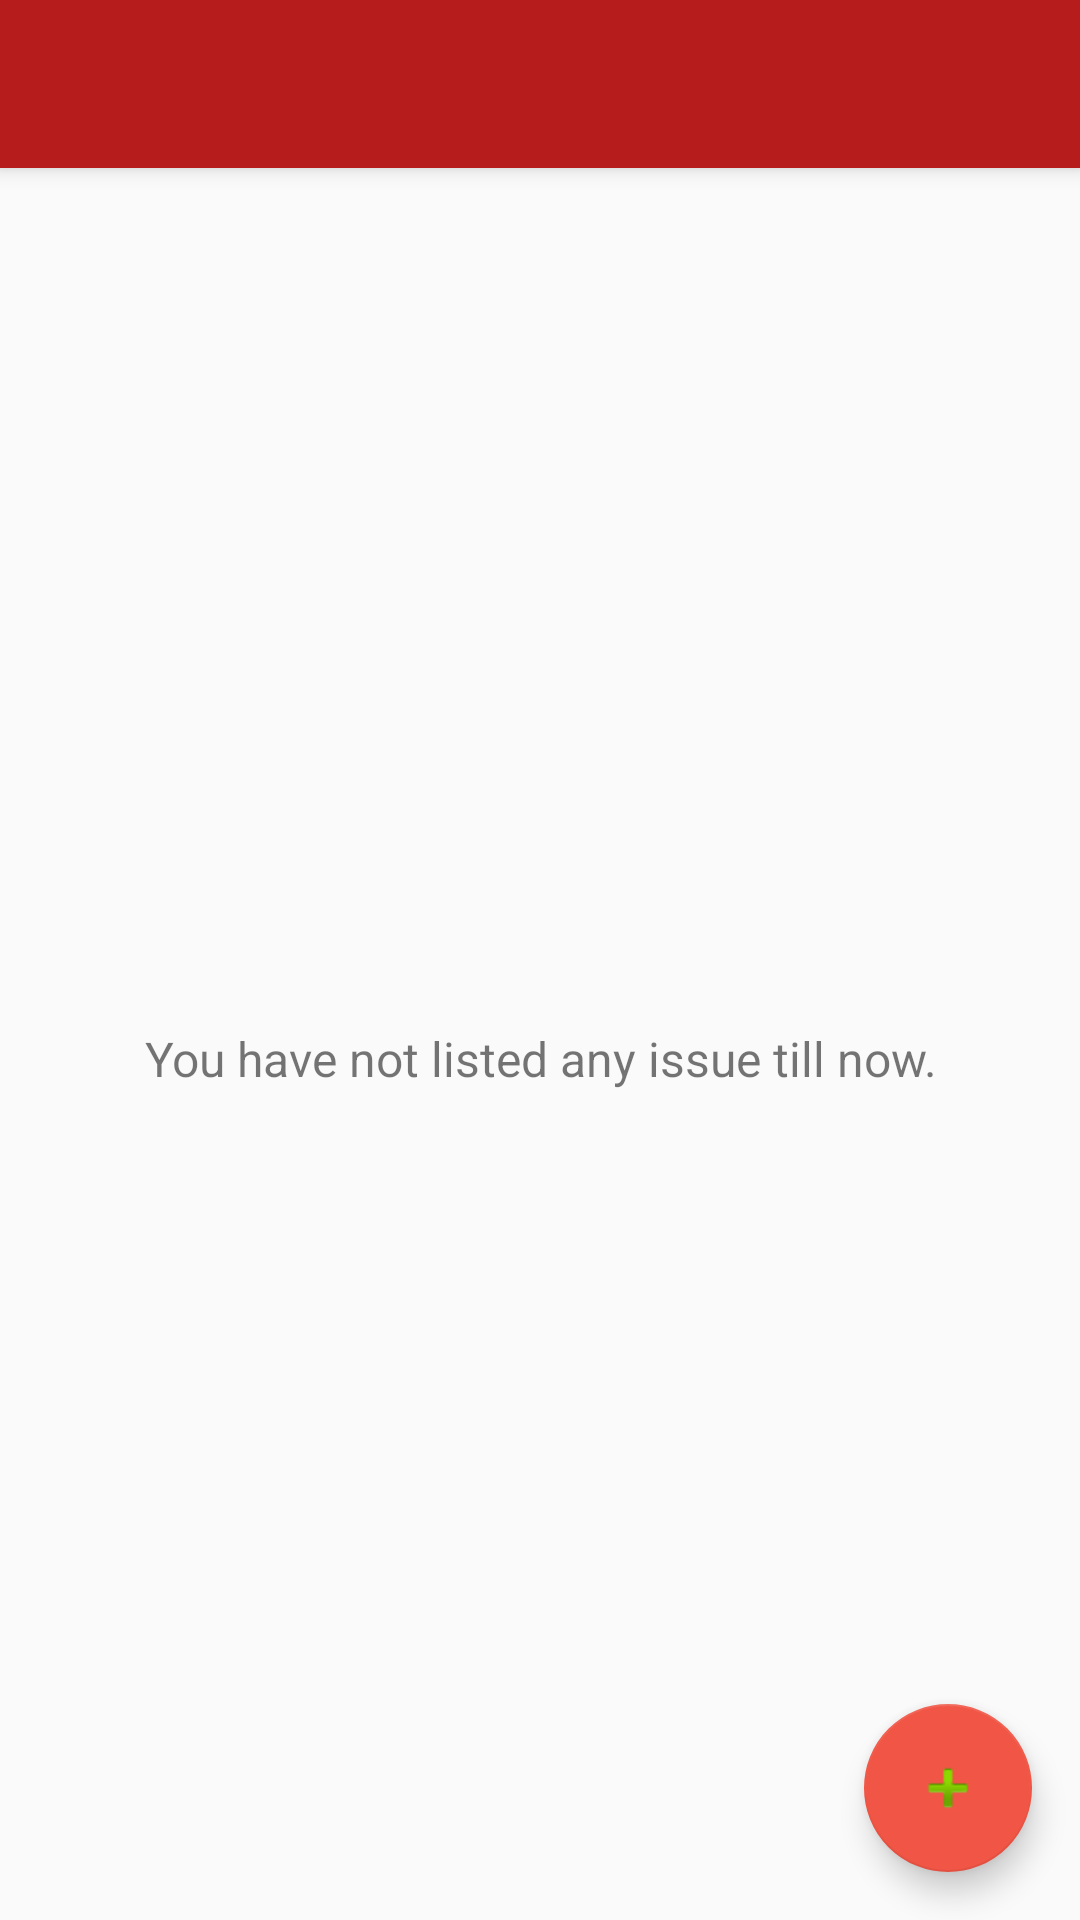

Produce the Android XML layout that renders to this screen, including the resource entries it uses.
<!-- AndroidManifest.xml: activity theme AppTheme -->
<!-- res/layout/activity_main.xml -->
<?xml version="1.0" encoding="utf-8"?>
<android.support.design.widget.CoordinatorLayout xmlns:android="http://schemas.android.com/apk/res/android"
    xmlns:app="http://schemas.android.com/apk/res-auto"
    xmlns:tools="http://schemas.android.com/tools"
    android:layout_width="match_parent"
    android:layout_height="match_parent"
    tools:context=".MainActivity">

    <android.support.design.widget.AppBarLayout
        android:layout_width="match_parent"
        android:layout_height="wrap_content"
        android:theme="@style/AppTheme.AppBarOverlay">

        <android.support.v7.widget.Toolbar
            android:id="@+id/toolbar"
            android:layout_width="match_parent"
            android:layout_height="?attr/actionBarSize"
            android:background="?attr/colorPrimary"
            app:popupTheme="@style/AppTheme.PopupOverlay" />

    </android.support.design.widget.AppBarLayout>

    <include layout="@layout/content_main" />

    <android.support.design.widget.FloatingActionButton
        android:layout_width="wrap_content"
        android:layout_height="wrap_content"
        android:layout_gravity="bottom|end"
        android:layout_marginBottom="80dp"
        android:layout_marginEnd="16dp"
        android:layout_marginRight="16dp"
        android:id="@+id/vp_fab"
        app:srcCompat="@drawable/ic_vp"
        android:visibility="gone"
        />

    <android.support.design.widget.FloatingActionButton
        android:id="@+id/fab"
        android:layout_width="wrap_content"
        android:layout_height="wrap_content"
        android:layout_gravity="bottom|end"
        android:layout_margin="@dimen/fab_margin"
        app:srcCompat="@android:drawable/ic_input_add" />

</android.support.design.widget.CoordinatorLayout>
<!-- res/layout/content_main.xml (included above) -->
<?xml version="1.0" encoding="utf-8"?>
<LinearLayout xmlns:android="http://schemas.android.com/apk/res/android"
    xmlns:app="http://schemas.android.com/apk/res-auto"
    xmlns:tools="http://schemas.android.com/tools"
    android:layout_width="match_parent"
    android:layout_height="match_parent"
    android:orientation="vertical"
    app:layout_behavior="@string/appbar_scrolling_view_behavior"
    tools:context=".MainActivity"
    tools:showIn="@layout/activity_main">

    <ListView
        android:id="@+id/list_view_lost_found"
        android:layout_width="match_parent"
        android:layout_height="wrap_content"
        android:layout_marginTop="10dp"
        android:divider="@null"
        android:dividerHeight="10dp">

    </ListView>

    <TextView
        android:id="@android:id/empty"
        android:layout_width="match_parent"
        android:layout_height="match_parent"
        android:text="You have not listed any issue till now."
        android:gravity="center"
        android:textSize="16sp"/>

</LinearLayout>
<!-- resources referenced by this layout -->
<resources>
  <dimen name="fab_margin">16dp</dimen>
  <!-- drawable ic_vp: png bitmap (drawable, 1732 bytes) -->
  <style name="AppTheme.AppBarOverlay" parent="ThemeOverlay.AppCompat.Dark.ActionBar" />
  <style name="AppTheme.PopupOverlay" parent="ThemeOverlay.AppCompat.Light" />
  <style name="AppTheme" parent="Theme.AppCompat.Light.NoActionBar">
          
          <item name="colorPrimary">#b71c1c</item>
          <item name="colorPrimaryDark">#7f0000</item>
          <item name="colorAccent">#f05545</item>
      </style>
</resources>
